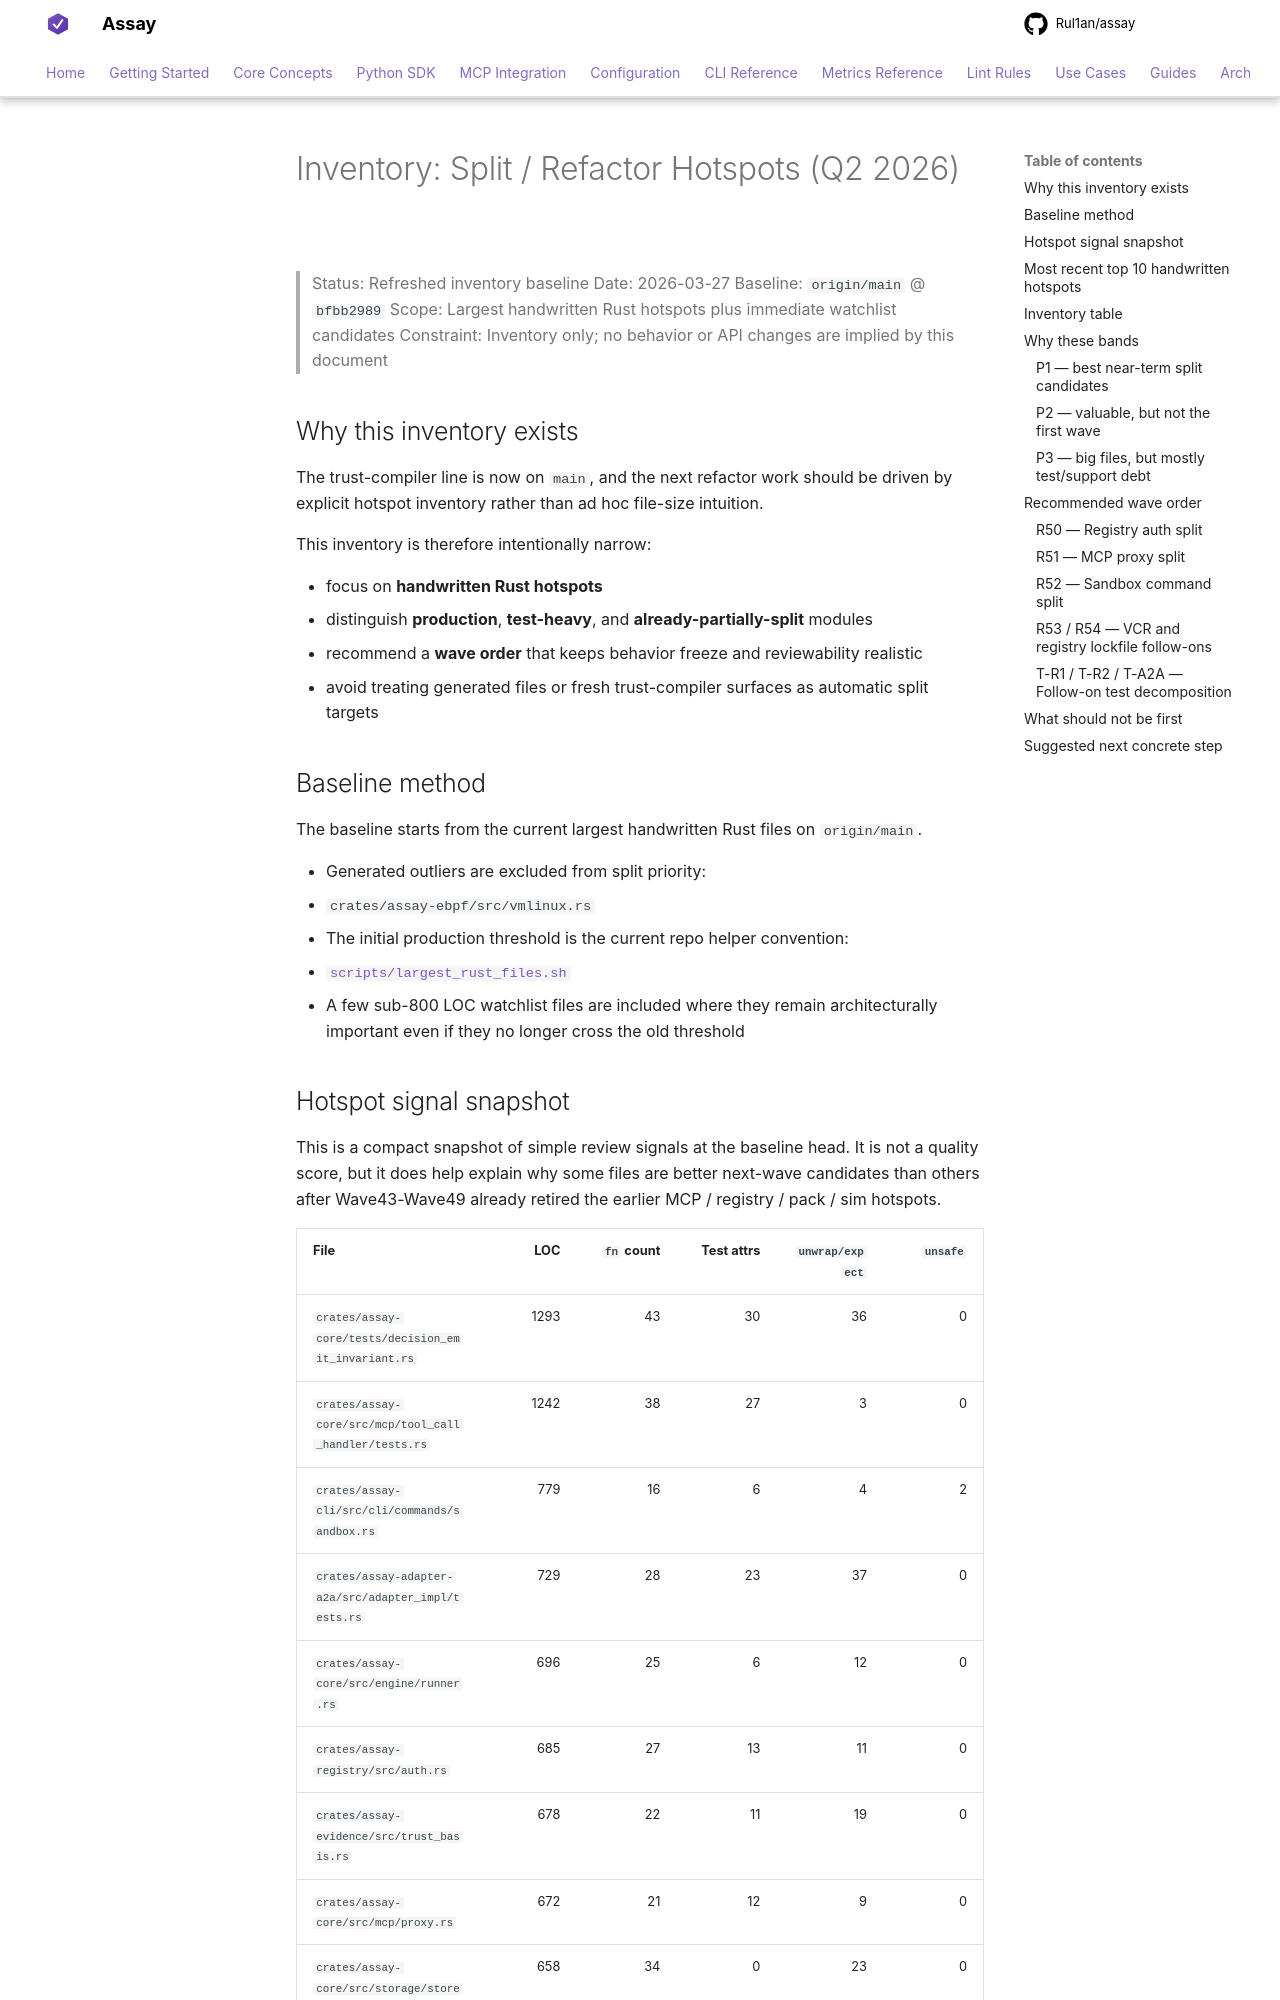

repository: Rul1an/assay · page: architecture/INVENTORY-split-refactor-hotspots-2026q2/index.html · generator: mkdocs

# Inventory: Split / Refactor Hotspots (Q2 2026)

> Status: Refreshed inventory baseline
> Date: 2026-03-27
> Baseline: `origin/main` @ `bfbb2989`
> Scope: Largest handwritten Rust hotspots plus immediate watchlist candidates
> Constraint: Inventory only; no behavior or API changes are implied by this document

## Why this inventory exists

The trust-compiler line is now on `main`, and the next refactor work should be driven by
explicit hotspot inventory rather than ad hoc file-size intuition.

This inventory is therefore intentionally narrow:

- focus on **handwritten Rust hotspots**
- distinguish **production**, **test-heavy**, and **already-partially-split** modules
- recommend a **wave order** that keeps behavior freeze and reviewability realistic
- avoid treating generated files or fresh trust-compiler surfaces as automatic split targets

## Baseline method

The baseline starts from the current largest handwritten Rust files on `origin/main`.

- Generated outliers are excluded from split priority:
  - `crates/assay-ebpf/src/vmlinux.rs`
- The initial production threshold is the current repo helper convention:
  - [`scripts/largest_rust_files.sh`](../../scripts/largest_rust_files.sh)
- A few sub-800 LOC watchlist files are included where they remain architecturally important
  even if they no longer cross the old threshold

## Hotspot signal snapshot

This is a compact snapshot of simple review signals at the baseline head. It is not a quality
score, but it does help explain why some files are better next-wave candidates than others after
Wave43-Wave49 already retired the earlier MCP / registry / pack / sim hotspots.

| File | LOC | `fn` count | Test attrs | `unwrap/expect` | `unsafe` |
|---|---:|---:|---:|---:|---:|
| `crates/assay-core/tests/decision_emit_invariant.rs` | 1293 | 43 | 30 | 36 | 0 |
| `crates/assay-core/src/mcp/tool_call_handler/tests.rs` | 1242 | 38 | 27 | 3 | 0 |
| `crates/assay-cli/src/cli/commands/sandbox.rs` | 779 | 16 | 6 | 4 | 2 |
| `crates/assay-adapter-a2a/src/adapter_impl/tests.rs` | 729 | 28 | 23 | 37 | 0 |
| `crates/assay-core/src/engine/runner.rs` | 696 | 25 | 6 | 12 | 0 |
| `crates/assay-registry/src/auth.rs` | 685 | 27 | 13 | 11 | 0 |
| `crates/assay-evidence/src/trust_basis.rs` | 678 | 22 | 11 | 19 | 0 |
| `crates/assay-core/src/mcp/proxy.rs` | 672 | 21 | 12 | 9 | 0 |
| `crates/assay-core/src/storage/store.rs` | 658 | 34 | 0 | 23 | 0 |
| `crates/assay-core/src/vcr/mod.rs` | 654 | 26 | 7 | 4 | 0 |
